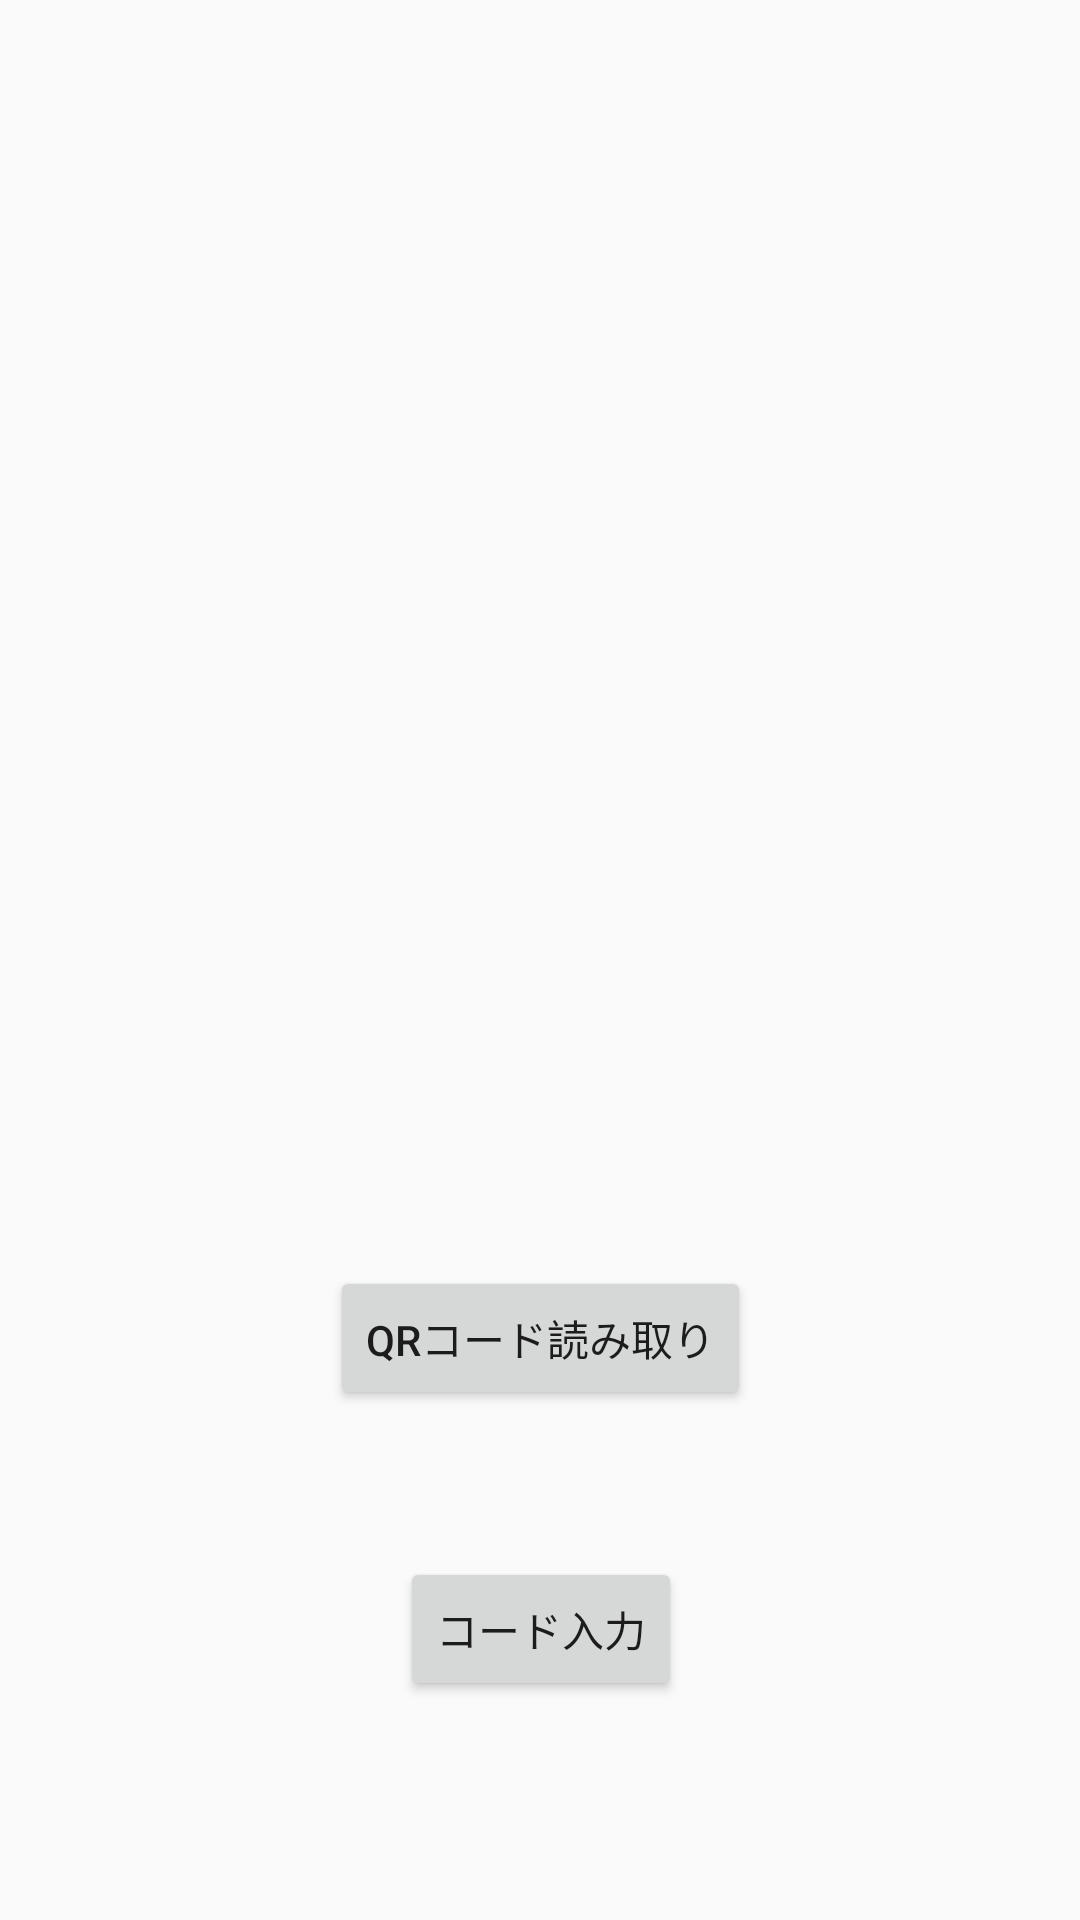

The Android layout XML behind this screen, and the referenced resources:
<!-- AndroidManifest.xml: application theme Theme.ケルカル -->
<!-- res/layout/activity_account_inherit.xml -->
<?xml version="1.0" encoding="utf-8"?>
<androidx.constraintlayout.widget.ConstraintLayout xmlns:android="http://schemas.android.com/apk/res/android"
    xmlns:app="http://schemas.android.com/apk/res-auto"
    xmlns:tools="http://schemas.android.com/tools"
    android:layout_width="match_parent"
    android:layout_height="match_parent">

    <ImageView
        android:id="@+id/imageView"
        android:layout_width="0dp"
        android:layout_height="300dp"
        android:layout_marginStart="32dp"
        android:layout_marginTop="24dp"
        android:layout_marginEnd="32dp"
        app:layout_constraintBottom_toTopOf="@+id/button2"
        app:layout_constraintEnd_toEndOf="parent"
        app:layout_constraintHorizontal_bias="0.5"
        app:layout_constraintStart_toStartOf="parent"
        app:layout_constraintTop_toTopOf="parent"
        tools:srcCompat="@tools:sample/avatars" />

    <Button
        android:id="@+id/button2"
        android:layout_width="wrap_content"
        android:layout_height="wrap_content"
        android:text="QRコード読み取り"
        app:layout_constraintBottom_toTopOf="@+id/button3"
        app:layout_constraintEnd_toEndOf="@+id/imageView"
        app:layout_constraintHorizontal_bias="0.5"
        app:layout_constraintStart_toStartOf="@+id/imageView"
        app:layout_constraintTop_toBottomOf="@+id/imageView" />

    <Button
        android:id="@+id/button3"
        android:layout_width="wrap_content"
        android:layout_height="wrap_content"
        android:layout_marginBottom="24dp"
        android:text="コード入力"
        app:layout_constraintBottom_toBottomOf="parent"
        app:layout_constraintEnd_toEndOf="@+id/button2"
        app:layout_constraintHorizontal_bias="0.5"
        app:layout_constraintStart_toStartOf="@+id/button2"
        app:layout_constraintTop_toBottomOf="@+id/button2" />
</androidx.constraintlayout.widget.ConstraintLayout>
<!-- resources referenced by this layout -->
<resources>
  <style name="Theme.ケルカル" parent="Theme.AppCompat.DayNight.NoActionBar">
          
          <item name="colorPrimary">@color/logo_color</item>
          <item name="colorPrimaryVariant">@color/light_gray</item>
          <item name="colorOnPrimary">@color/white</item>
          
          <item name="colorSecondary">@color/teal_200</item>
          <item name="colorSecondaryVariant">@color/teal_700</item>
          <item name="colorOnSecondary">@color/black</item>
          
          <item name="android:statusBarColor" tools:targetApi="l">?attr/colorPrimaryVariant</item>
          
  
  
          <item name="android:actionMenuTextColor">@color/logo_color</item>
      </style>
  <color name="logo_color">#32CD99</color>
  <color name="light_gray">#AAAAAA</color>
  <color name="white">#FFFFFFFF</color>
  <color name="teal_200">#FF03DAC5</color>
  <color name="teal_700">#FF018786</color>
  <color name="black">#FF000000</color>
</resources>
